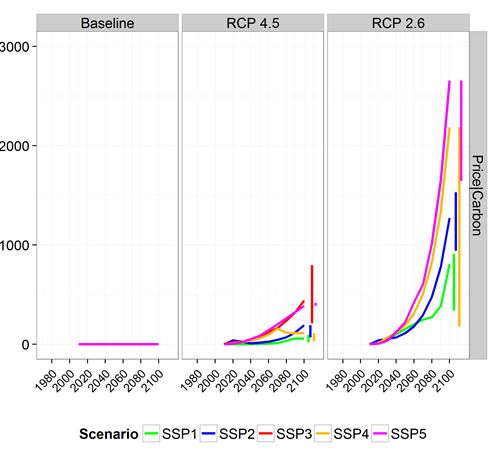

Values plotted in this chart, from the file beside it:
2016.3011270733864, 27.71432872815012
2029, 58.1
2040, 157.2
2050, 261.5
2056, 384.7
2063, 505.1
2069, 628.6
2073, 756.7
2075, 874.1
2079, 1022
2081, 1167
2083, 1309
2086, 1470
2088, 1614
2090, 1773
2092, 1999
2091, 1864
2094, 2232
2093, 2093
2097, 2480
2095, 2326
2098, 2636
